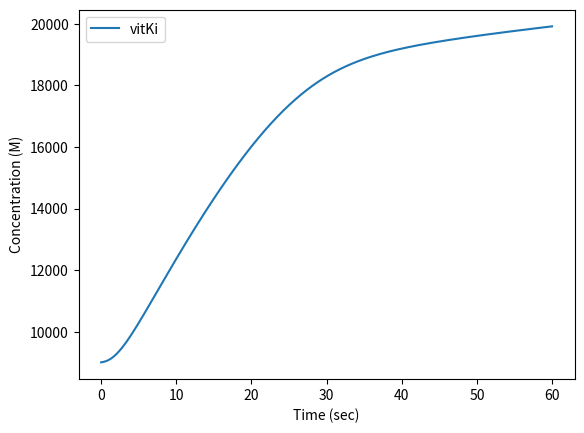

Reproduce this figure in Python.
import numpy as np
import matplotlib.pyplot as plt
from scipy.integrate import odeint
from scipy.integrate import solve_ivp

# %% Initial Values
#reaction for vitmain k reduction (box c)
#rate constants
ck = 1.7*10
#reaction for thrombin activation (box d)
#rate constants
kd1 = 0.1
#reaction for injury site (box f)
#rate constants
fk = 0.025
#reaction for fibrin gen (box e)
#rate constants
ek1 = 0.1
ek_1 = 63.6
ek2 = 84
#degradation rate constants
k_thrombin_deg = 3.081*10**-2    # 1/sec
k_fibrin_deg = 5.185*10**-4     # 1/sec
k_vitKa_exc = 1.868*10**-3

#Reaction Rate
R = 1.232*10**2

#Streams
n1=  0.0030787037   #nmol/sec
n2 = 1.385*10**-3   #nmol/sec
n3 = 1.693*10**-3   #nmol/sec
n4 = 1.693*10**-3   #nmol/sec
n5 = 1.541*10     #nmol/sec
n6 = 1.541*10     #nmol/sec
n7 = 1.541*10     #nmol/sec
n8 = 2.333*10**2    #nmol/sec
n9 = 1.541*10    #nmol/sec
n10 = 1.541*10   #nmol/sec
n11 = 7.703*10   #nmol/sec
n12 = 1.232*10**2    #nmol/sec
n13 = 2.333*10**2    #nmol/sec
n14 = 2.333*10**2   #nmol/sec

#known values for steady state
vitKa = 1.45                #nmol/L
Xa = 170                    #nmol/L
fbng = 9000                 #nmol/L
thr = 1                    #nmol/L
tf1 = 1.6*10**-4            #nmol/L
X = 160                     #nmol/L
vitKi = vitKa                #nmol/L
fbr = fbng                  #nmol/L
Vol_blood = 5               #Liters
Vol_liver = Vol_blood*0.125 #Liters
ES = 0


#rate constants
kc2 = 3*10**6 #1/sec
kd22 = 57 #1/sec
kf1 = 0.025 #L/sec*nnmol
ke2= 84 #1/sec

# %% Calculations
tspan = np.linspace(0, 60, 10000) #timpoint for each second 
y0 = np.array([n5, n6, n7, n10, n12, n14,
                vitKa, vitKi, X, Xa, thr, 
                fbng, ES, tf1, fbr])

def odefunc(y0, t): 
    n5 = y0[0]
    n6 = y0[1]
    n7 = y0[2]
    n10 = y0[3]
    n12 = y0[4]
    n14 = y0[5]
    vitKa = y0[6]
    vitKi = y0[7]
    X = y0[8]
    Xa = y0[9]
    thr = y0[10]
    fbng = y0[11]
    ES = y0[12]
    tf1 = y0[13]
    fbr = y0[14]

    #box D
    dVitKa = (n6 * Vol_liver) - (kd1 * vitKa * Xa)
    dn7 = kd1 * vitKa * Xa * Vol_liver
    dn10 = dn7
    dXa = n12 / Vol_liver - kd1*vitKa*Xa

    #box E
    dthr = (-ek1*thr*fbng) + (ek_1*ES) + (ek2*ES) - (k_thrombin_deg*thr) + (n10/Vol_blood)
    dfbng = (-ek1*thr*fbng) + (ek_1*ES) + (n8/Vol_blood)
    dES = (ek1*thr*fbng) - (ek_1*ES) - (ek2*ES)
    dn14 = (ek2*ES*Vol_blood)

    #box B
    dVitKi = (n3/Vol_liver) - (k_vitKa_exc*vitKi) - (n5/Vol_liver) + (n7/Vol_liver)

    #box C
    dn5 = (ck*vitKi*Vol_liver)
    dn6 = (ck*vitKi*Vol_liver)

    #box F
    #dTF = (-5/10**6)*R
    dTF = -tf1*0.1
    dX = (n11/Vol_blood) - (R/Vol_blood)
    dn12 = R
    dfbr = (n14/Vol_blood) - k_fibrin_deg*fbr

    return np.array([dn5-n5, dn6-n6, dn7-n7, dn10-n10, dn12-n12, dn14-n14,
                     dVitKa, dVitKi, dX, dXa, dthr, 
                     dfbng, dES, dTF, dfbr])

output = odeint(odefunc, y0, tspan)

vitKiResult = output[:,14]

fig, ax1 = plt.subplots()
#ax1.plot(tspan, n6, label="n6")
ax1.plot(tspan, vitKiResult, label="vitKi")
#ax1.plot(tspan, cES, label="cES")
#ax1.plot(tspan, R2, label="R2")
#ax1.plot(tspan, L, label="L")
#plt.title("Concentrations of Double Receptor-Ligand\nReaction vs. Time")
plt.xlabel("Time (sec)")
plt.ylabel("Concentration (M)")
plt.legend(loc = "best")
plt.show()


